Photos from the image-classification dataset "dataset" in the GitHub repository satishgoudabommanagoudar-code/ForestVision. Its 2 classes are: forest, non-forest.

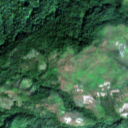
Label: forest

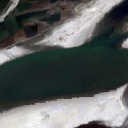
Label: non-forest

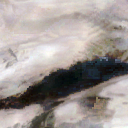
Label: non-forest

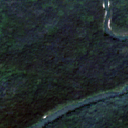
Label: forest

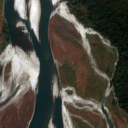
Label: non-forest

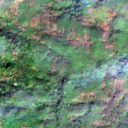
Label: forest
